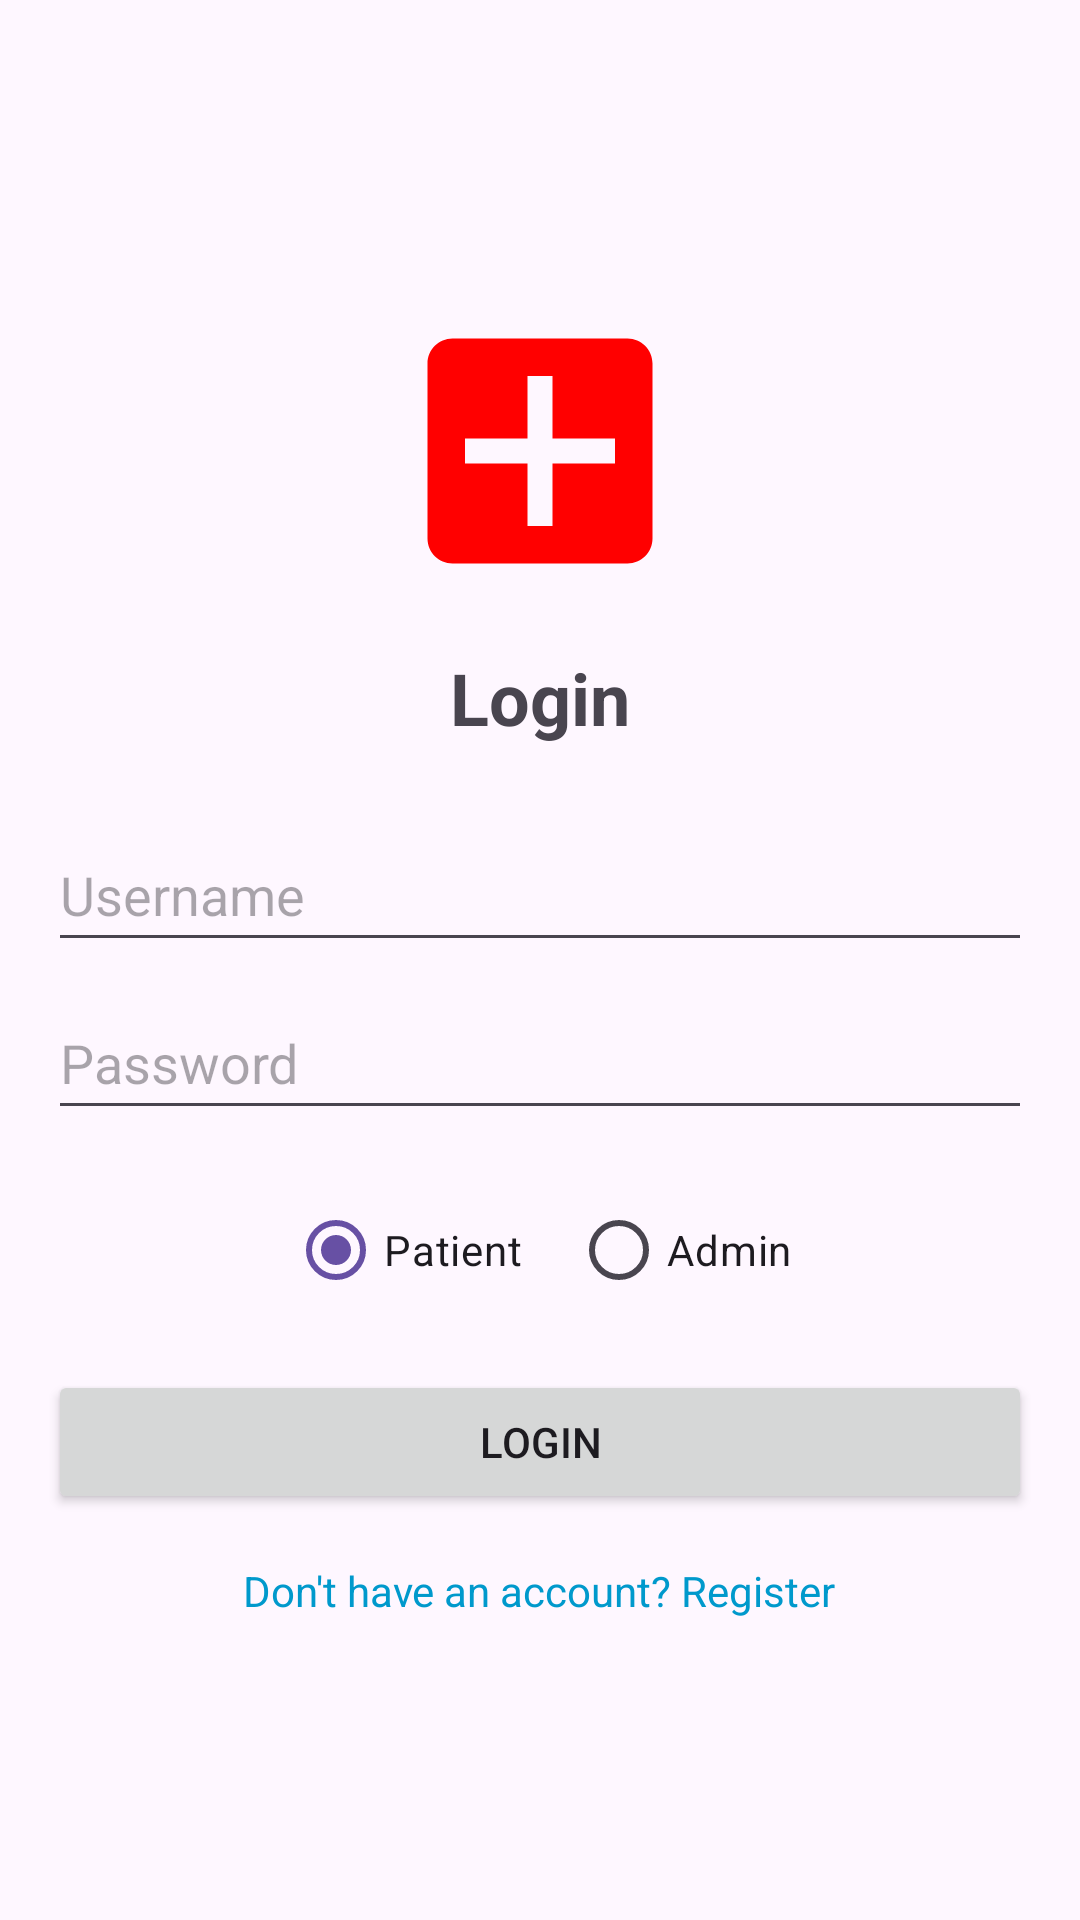

Reconstruct the res/layout file that produces this screen, plus the resources it refers to.
<!-- AndroidManifest.xml: application theme Theme.HOSPITALAPP -->
<!-- res/layout/activity_login.xml -->
<?xml version="1.0" encoding="utf-8"?>
<LinearLayout xmlns:android="http://schemas.android.com/apk/res/android"
    android:layout_width="match_parent"
    android:layout_height="match_parent"
    android:orientation="vertical"
    android:padding="16dp"
    android:gravity="center">

    <ImageView
        android:layout_width="100dp"
        android:layout_height="100dp"
        android:src="@drawable/ic_hospital"
        android:layout_marginBottom="16dp"/>

    <TextView
        android:layout_width="wrap_content"
        android:layout_height="wrap_content"
        android:text="Login"
        android:textSize="24sp"
        android:textStyle="bold"
        android:layout_marginBottom="24dp"/>

    <EditText
        android:id="@+id/etUsername"
        android:layout_width="match_parent"
        android:layout_height="wrap_content"
        android:hint="Username"
        android:inputType="text"
        android:minHeight="48dp" />

    <EditText
        android:id="@+id/etPassword"
        android:layout_width="match_parent"
        android:layout_height="wrap_content"
        android:layout_marginTop="8dp"
        android:hint="Password"
        android:inputType="textPassword"
        android:minHeight="48dp" />

    <RadioGroup
        android:id="@+id/rgLoginRole"
        android:layout_width="match_parent"
        android:layout_height="wrap_content"
        android:orientation="horizontal"
        android:layout_marginTop="16dp"
        android:gravity="center">

        <RadioButton
            android:id="@+id/rbLoginPatient"
            android:layout_width="wrap_content"
            android:layout_height="wrap_content"
            android:text="Patient"
            android:checked="true"/>

        <RadioButton
            android:id="@+id/rbLoginAdmin"
            android:layout_width="wrap_content"
            android:layout_height="wrap_content"
            android:text="Admin"
            android:layout_marginStart="16dp"/>
    </RadioGroup>

    <Button
        android:id="@+id/btnLogin"
        android:layout_width="match_parent"
        android:layout_height="wrap_content"
        android:text="Login"
        android:layout_marginTop="16dp"/>

    <TextView
        android:id="@+id/tvRegister"
        android:layout_width="wrap_content"
        android:layout_height="wrap_content"
        android:text="Don't have an account? Register"
        android:layout_marginTop="16dp"
        android:textColor="@android:color/holo_blue_dark"/>

</LinearLayout>
<!-- resources referenced by this layout -->
<resources>
  <!-- drawable ic_hospital (drawable) -->
  <vector xmlns:android="http://schemas.android.com/apk/res/android"
      android:width="120dp"
      android:height="120dp"
      android:viewportWidth="24"
      android:viewportHeight="24">
      <path
          android:fillColor="#FF0000"
          android:pathData="M19,3H5C3.9,3 3,3.9 3,5V19C3,20.1 3.9,21 5,21H19C20.1,21 21,20.1 21,19V5C21,3.9 20.1,3 19,3M18,13H13V18H11V13H6V11H11V6H13V11H18V13Z" />
  </vector>
  <style name="Theme.HOSPITALAPP" parent="Base.Theme.HOSPITALAPP" />
  <style name="Base.Theme.HOSPITALAPP" parent="Theme.Material3.DayNight.NoActionBar">
          
          
      </style>
</resources>
